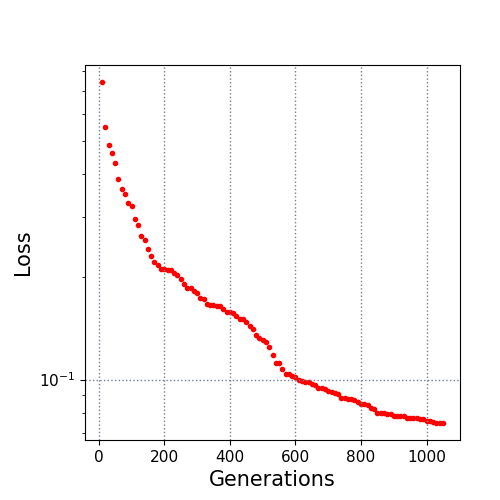

The file beside this chart, header and first rows:
10.0, 0.743245
20.0, 0.5506
30.0, 0.4878
40.0, 0.4611
50.0, 0.4307
60.0, 0.3862
70.0, 0.3615
80.0, 0.3484
90.0, 0.329
100.0, 0.3224
110.0, 0.2955
120.0, 0.2842
130.0, 0.2637
140.0, 0.257
150.0, 0.2415
160.0, 0.2304
170.0, 0.2211
180.0, 0.2166
190.0, 0.2108
200.0, 0.2105
210.0, 0.21
220.0, 0.2091
230.0, 0.2056
240.0, 0.202
250.0, 0.197
260.0, 0.1899
270.0, 0.1853
280.0, 0.1852
290.0, 0.1818
300.0, 0.1793
310.0, 0.1728
320.0, 0.1722
330.0, 0.1661
340.0, 0.1659
350.0, 0.1653
360.0, 0.1644
370.0, 0.1644
380.0, 0.1614
390.0, 0.1581
400.0, 0.1578
410.0, 0.1568
420.0, 0.1535
430.0, 0.1507
440.0, 0.1507
450.0, 0.1473
460.0, 0.1436
470.0, 0.1407
480.0, 0.1347
490.0, 0.1323
500.0, 0.1303
510.0, 0.1285
520.0, 0.1245
530.0, 0.1179
540.0, 0.1121
550.0, 0.1115
560.0, 0.1078
570.0, 0.1041
580.0, 0.1039
590.0, 0.1024
600.0, 0.1019
610.0, 0.09977
... 44 more rows
